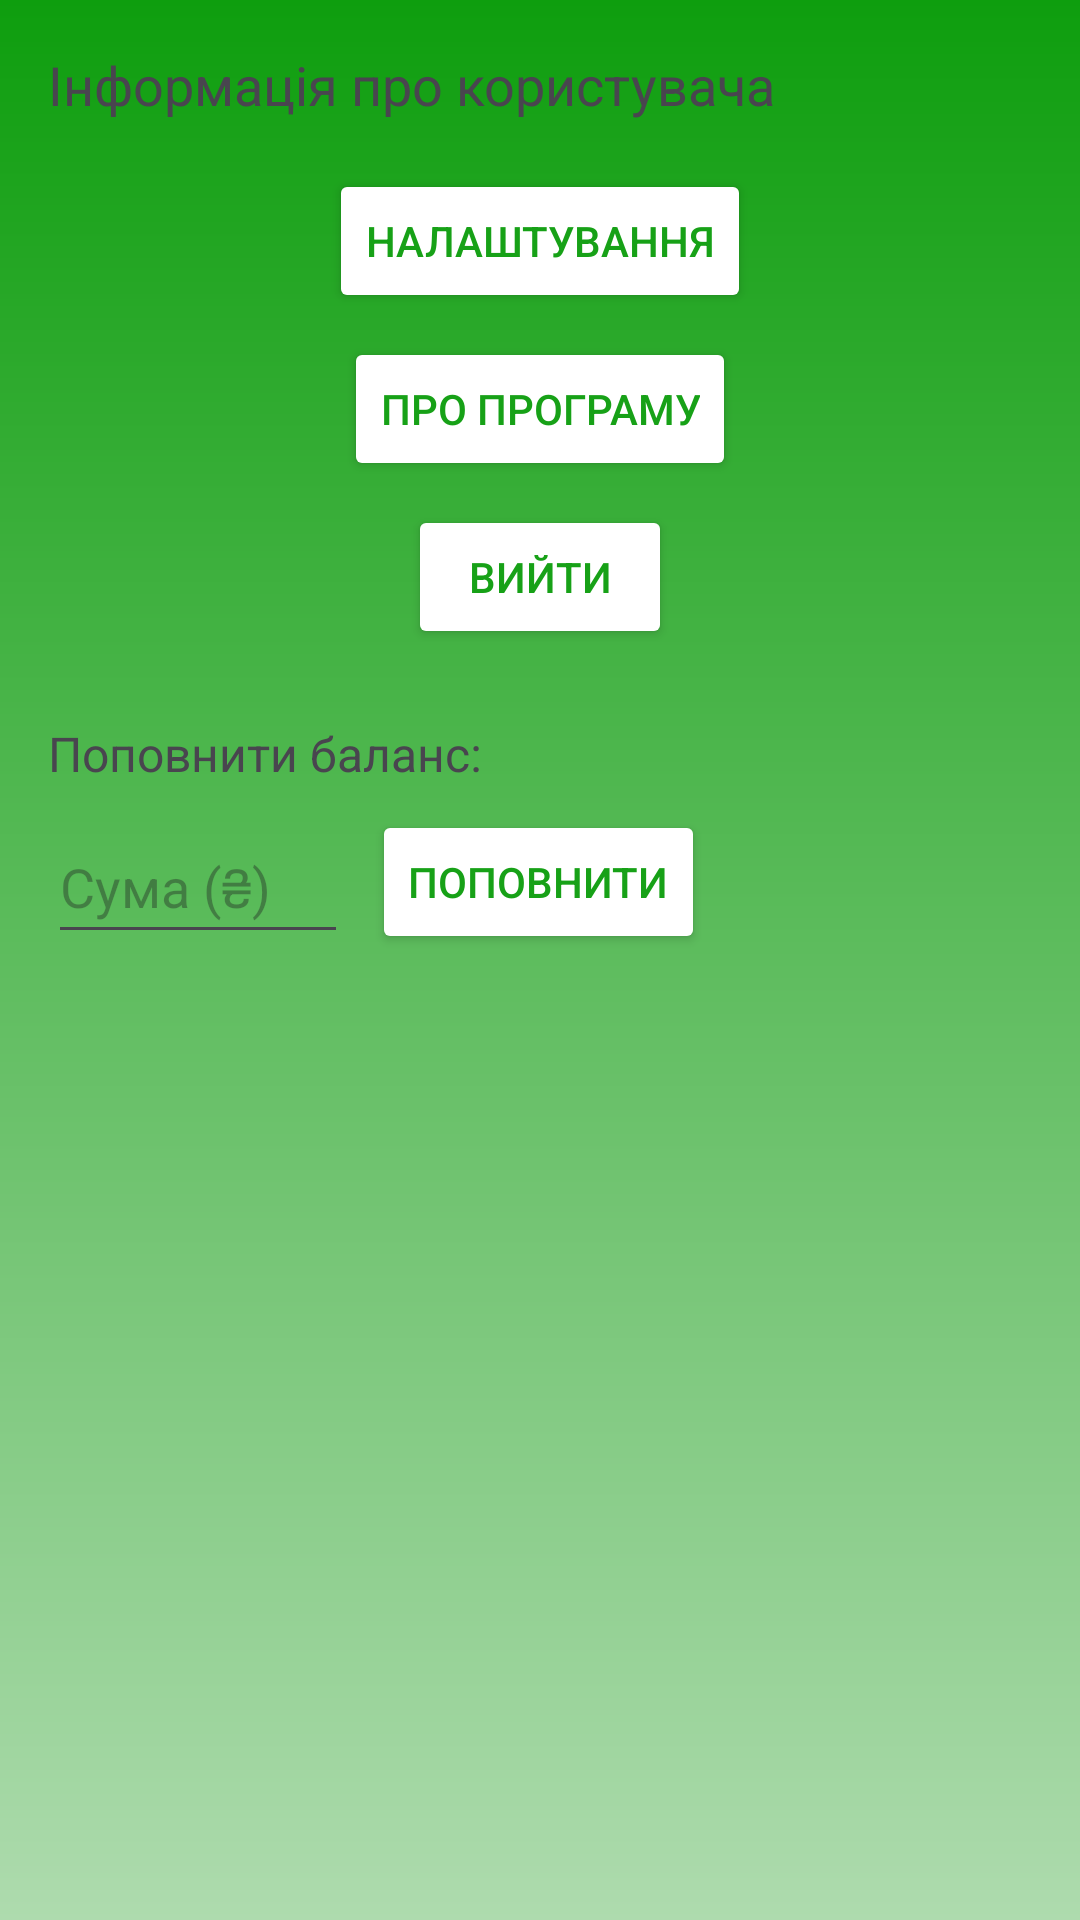

Android layout source for this screen:
<!-- AndroidManifest.xml: application theme Theme.Wogprideanalog -->
<!-- res/layout/fragment_authenticated_profile.xml -->
<?xml version="1.0" encoding="utf-8"?>
<LinearLayout xmlns:android="http://schemas.android.com/apk/res/android"
    android:layout_width="match_parent"
    android:layout_height="match_parent"
    android:orientation="vertical"
    android:padding="16dp"
    android:background="@drawable/background_gradient">

    <TextView
        android:id="@+id/user_info_authenticated"
        android:layout_width="match_parent"
        android:layout_height="wrap_content"
        android:text="Інформація про користувача"
        android:textSize="18sp"
        android:layout_marginBottom="16dp"/>

    <Button
        android:id="@+id/settings_button_authenticated"
        android:layout_width="wrap_content"
        android:layout_height="wrap_content"
        android:text="Налаштування"
        android:layout_gravity="center"
        android:backgroundTint="@color/white_button"
        android:textColor="#17a117"
        android:layout_marginBottom="8dp"/>

    <Button
        android:id="@+id/about_button"
        android:layout_width="wrap_content"
        android:layout_height="wrap_content"
        android:text="Про програму"
        android:layout_gravity="center"
        android:backgroundTint="@color/white_button"
        android:textColor="#17a117"
        android:layout_marginBottom="8dp"/>

    <Button
        android:id="@+id/logout_button"
        android:layout_width="wrap_content"
        android:layout_height="wrap_content"
        android:text="Вийти"
        android:layout_gravity="center"
        android:backgroundTint="@color/white_button"
        android:textColor="#17a117"
        android:layout_marginBottom="8dp"/>

    
    <LinearLayout
        android:layout_width="match_parent"
        android:layout_height="wrap_content"
        android:orientation="vertical"
        android:layout_marginTop="16dp">

        <TextView
            android:layout_width="wrap_content"
            android:layout_height="wrap_content"
            android:text="Поповнити баланс:"
            android:textSize="16sp"
            android:layout_marginBottom="8dp"/>

        <LinearLayout
            android:layout_width="match_parent"
            android:layout_height="wrap_content"
            android:orientation="horizontal"
            android:gravity="center_vertical">

            <EditText
                android:id="@+id/recharge_amount_input"
                android:layout_width="100dp"
                android:layout_height="wrap_content"
                android:layout_marginEnd="8dp"
                android:hint="Сума (₴)"
                android:inputType="number"
                android:minHeight="48dp" />

            <Button
                android:id="@+id/recharge_button"
                android:layout_width="wrap_content"
                android:layout_height="wrap_content"
                android:text="Поповнити"
                android:backgroundTint="@color/white_button"
                android:textColor="#17a117"/>
        </LinearLayout>
    </LinearLayout>

</LinearLayout>
<!-- resources referenced by this layout -->
<resources>
  <color name="white_button">#FFFFFF</color>
  <!-- drawable background_gradient (drawable) -->
  <?xml version="1.0" encoding="utf-8"?>
  <shape xmlns:android="http://schemas.android.com/apk/res/android">
      <gradient
          android:startColor="#AEDBAE"
          android:endColor="#0E9E0E"
          android:angle="90"/>
  </shape>
  <style name="Theme.Wogprideanalog" parent="Base.Theme.Wogprideanalog" />
  <style name="Base.Theme.Wogprideanalog" parent="Theme.Material3.DayNight.NoActionBar">
          
          
      </style>
</resources>
